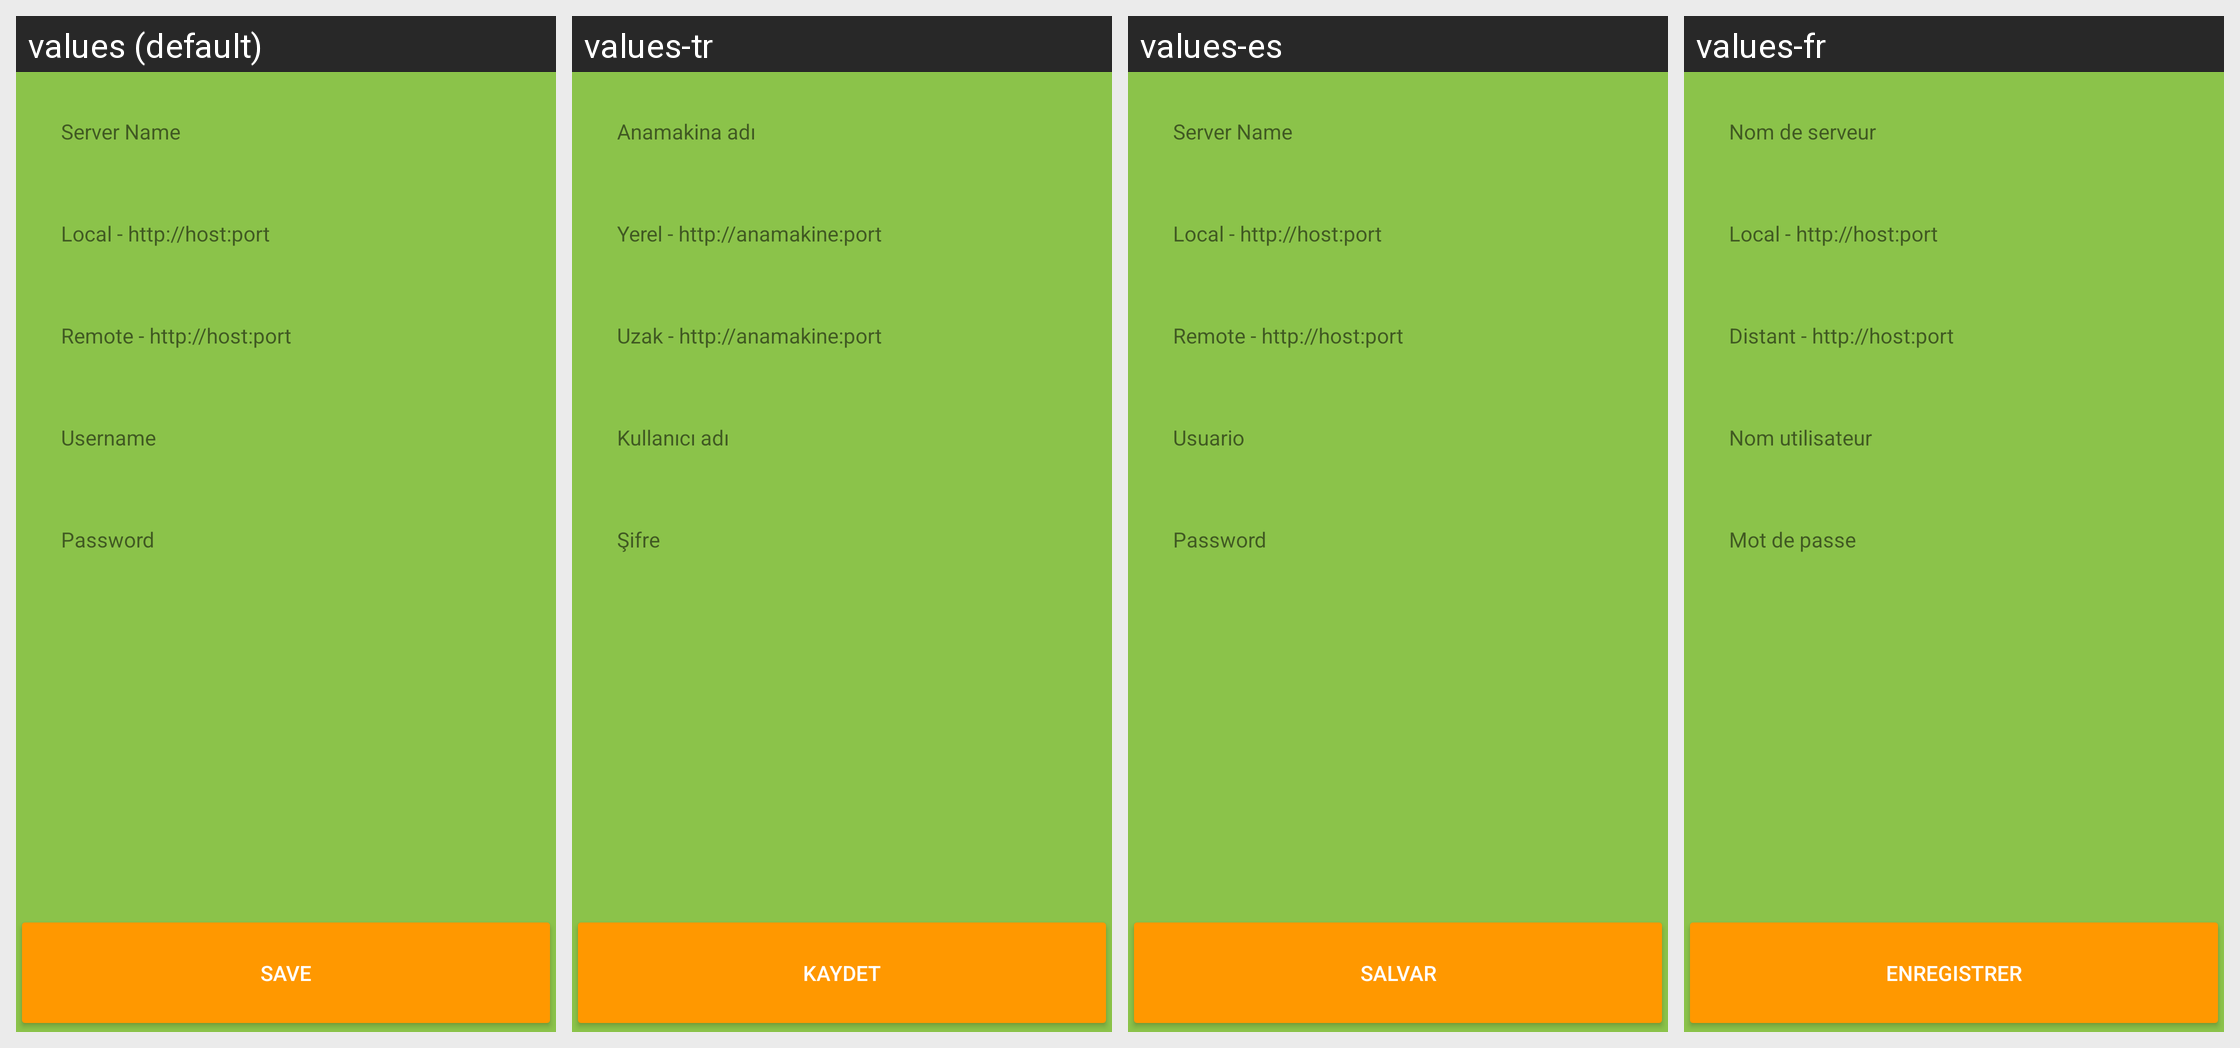

Translations of the strings shown on this Android screen, per locale in the grid:
Android screen res/layout/fragment_setup_server.xml rendered under 4 locales, left to right: values (default), values-tr, values-es, values-fr. Device: Nexus 5 (rendered at 1080×1920; each locale shown at half size, 540×960, under a caption strip naming it); theme AppTheme.Base.
Other locales in the repository, not shown: values-de, values-nl, values-pl, values-ru.
Strings drawn on this screen, with the default value and each locale's value (text and hints the layout hard-codes, and strings that could not be matched under every locale, appear in the picture but are not listed):

server_name
  values: Server Name
  values-tr: Anamakina adı
  values-es: Server Name  [not translated; the default value is used]
  values-fr: Nom de serveur

server_local
  values: Local - http://host:port
  values-tr: Yerel - http://anamakine:port
  values-es: Local - http://host:port
  values-fr: Local - http://host:port

server_remote
  values: Remote - http://host:port
  values-tr: Uzak - http://anamakine:port
  values-es: Remote - http://host:port  [not translated; the default value is used]
  values-fr: Distant - http://host:port

username
  values: Username
  values-tr: Kullanıcı adı
  values-es: Usuario
  values-fr: Nom utilisateur

password
  values: Password
  values-tr: Şifre
  values-es: Password  [not translated; the default value is used]
  values-fr: Mot de passe

save
  values: Save
  values-tr: Kaydet
  values-es: Salvar
  values-fr: Enregistrer
